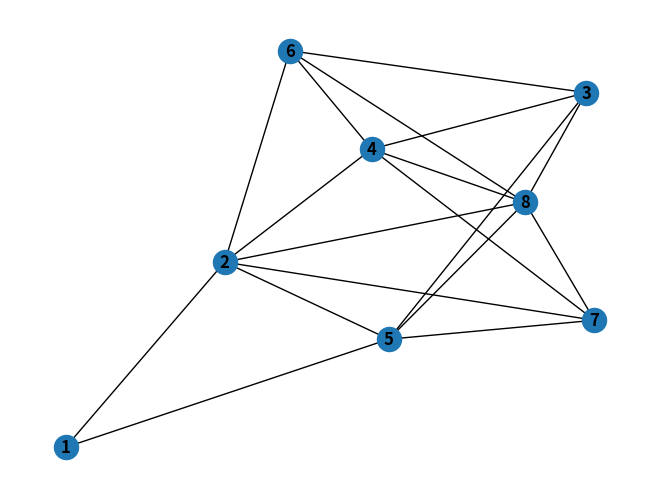
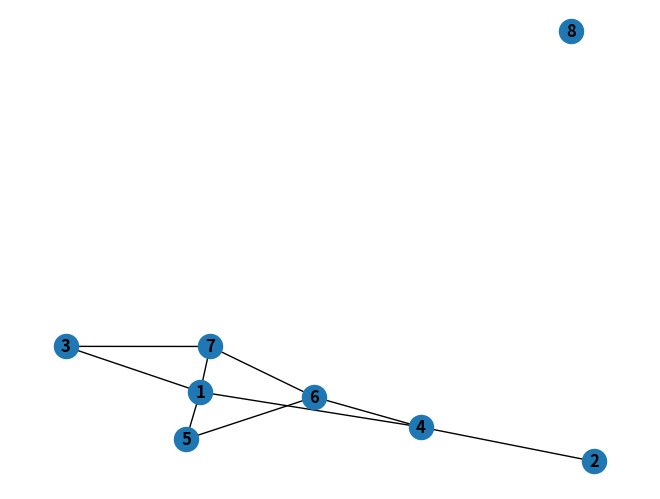
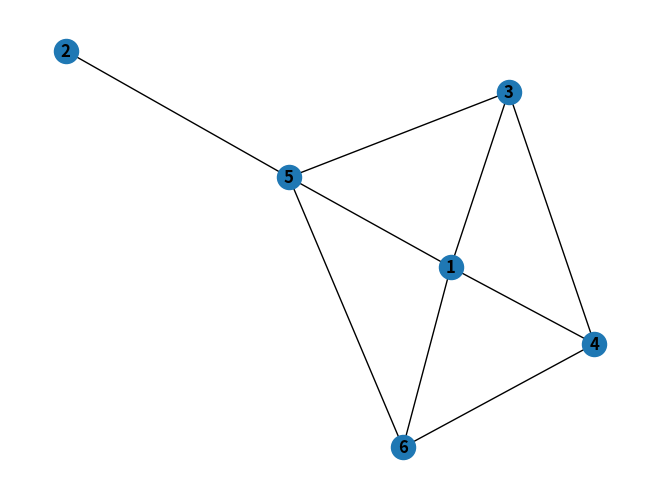

Write the Python code that produced these figures, in order.
# Stephen, Aiden, and Nathaen
# Dr. Laura Schmidt
# MSCS 280
# 12/6/23
#
# This program will determine whether or not a graph is planar, and if it is, it will draw it.
# For sake of simplicity, we will use the networkx library.
# Even though this library already has a function to determine if a graph is planar, we will try to write our own.

import networkx as nx
from networkx.algorithms import bipartite
# import planarity testing library
from networkx.algorithms.planarity import check_planarity
import itertools as it
import matplotlib.pyplot as plt
import random

# First we will create K5, K3,3, and K4 as graphs to test against.
K5 = nx.Graph()
K5.add_nodes_from([1,2,3,4,5])
K5.add_edges_from([(1,2),(1,3),(1,4),(1,5),(2,3),(2,4),(2,5),(3,4),(3,5),(4,5)])

K33 = nx.Graph()
K33.add_nodes_from([1,2,3,4,5,6])
K33.add_edges_from([(1,4),(1,5),(1,6),(2,4),(2,5),(2,6),(3,4),(3,5),(3,6)])


def drawGraph(graph):
    # This function will draw the graph using the networkx library.
    nx.draw(graph, with_labels=True, font_weight='bold')
    plt.show()

def isPlanar(graph):
    # This function will determine if a graph is planar by using Kuratowski's Theorem.
    # Kuratowski's Theorem states that a graph is planar if and only if it does not contain a subgraph that is a subdivision of K5 or K3,3.
    # Another point to consider is that of Theorem 10.4 which states: If G is a graph of order n >= 5 and size m such that m > 3n - 6, then G is nonplanar.
    # Its Corollary 10.5 states: Every planar graph has a vertex of degree 5 or less.
    # We will use these theorems to determine if a graph is planar.

    # First we will check Theorem 10.4.

    # Make sure the graph is not disconnected.
    if not nx.is_connected(graph):
        return 'Graph is not connected'

    n = graph.number_of_nodes()
    m = graph.number_of_edges()
    
    if m > 3*n - 6:
        return False
    
    # Now we will check Theorem 10.5.
    # We just need 1 vertex of degree 5 or less.

    vertOfDegreeLEQ5 = False
    for node in graph.nodes():
        if graph.degree(node) <= 5:
            vertOfDegreeLEQ5 = True
            break
    
    if not vertOfDegreeLEQ5:
        return False

    """
    function checks if graph G has K(5) or K(3,3) as minors,
    returns True /False on planarity and nodes of "bad_minor"
    """
    result=True
    bad_minor=[]
    n=len(graph.nodes())
    if n>5:
        for subnodes in it.combinations(graph.nodes(),6):
            subG=graph.subgraph(subnodes)
            if bipartite.is_bipartite(subG):# check if the graph G has a subgraph K(3,3)
                X, Y = bipartite.sets(subG)

                if len(X)==3: 
                    result=False
                    # return false as well as each partite set
                    bad_minor=[X,Y]
    if n>4 and result:
        for subnodes in it.combinations(graph.nodes(),5):
            subG=graph.subgraph(subnodes)
            if len(subG.edges())==10:# check if the graph G has a subgraph K(5)
                result=False
                bad_minor=subnodes
    return result,bad_minor


def graphFromAdjacency(adjacency_matrix):
    # This function will create a graph from an adjacency matrix.
    # The adjacency matrix will be a list of lists.
    # The adjacency matrix will be a square matrix.
    # The adjacency matrix will be symmetric.

    nodes = []
    edges = []

    for i in range(len(adjacency_matrix)):
        nodes.append(i+1)
        for j in range(len(adjacency_matrix[i])):
            if adjacency_matrix[i][j] == 1:
                edges.append((i+1, j+1))
    
    graph = nx.Graph()
    graph.add_nodes_from(nodes)
    graph.add_edges_from(edges)

    return graph


def randomAdjacencyMatrix(n):
    # This function will create a random adjacency matrix of size n.
    # The adjacency matrix will be a list of lists.
    # The adjacency matrix will be a square matrix.
    # The adjacency matrix will be symmetric.

    # First we will create an empty adjacency matrix.

    adjacency_matrix = []

    for i in range(n):
        adjacency_matrix.append([])
        for j in range(n):
            adjacency_matrix[i].append(0)
    
    # Now we will randomly fill in the adjacency matrix.

    for i in range(n):
        for j in range(i+1, n):
            adjacency_matrix[i][j] = adjacency_matrix[j][i] = random.randint(0,1)
    
    return adjacency_matrix
    

def main():

    for i in range(3):
        # Create random graphs, display them, and determine if they are planar.
        randint = random.randint(5, 10)
        randomGraph = graphFromAdjacency(randomAdjacencyMatrix(randint))
        print("My random graph is planar: " + str(isPlanar(randomGraph)))
        drawGraph(randomGraph)

    print("K5 is planar: " + str(isPlanar(K5)))

if __name__ == "__main__":
    main()
